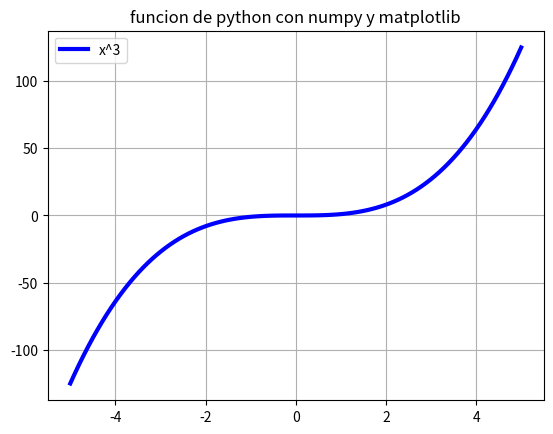

The matplotlib source for this figure:
import matplotlib.pyplot as plt
import numpy as np

x = np.linspace(-5,5,100)
y = x**3
plt.plot(x,y, "b", label = "x^3", linewidth =3)
plt.title("funcion de python con numpy y matplotlib")
plt.legend()
plt.grid()
plt.show()